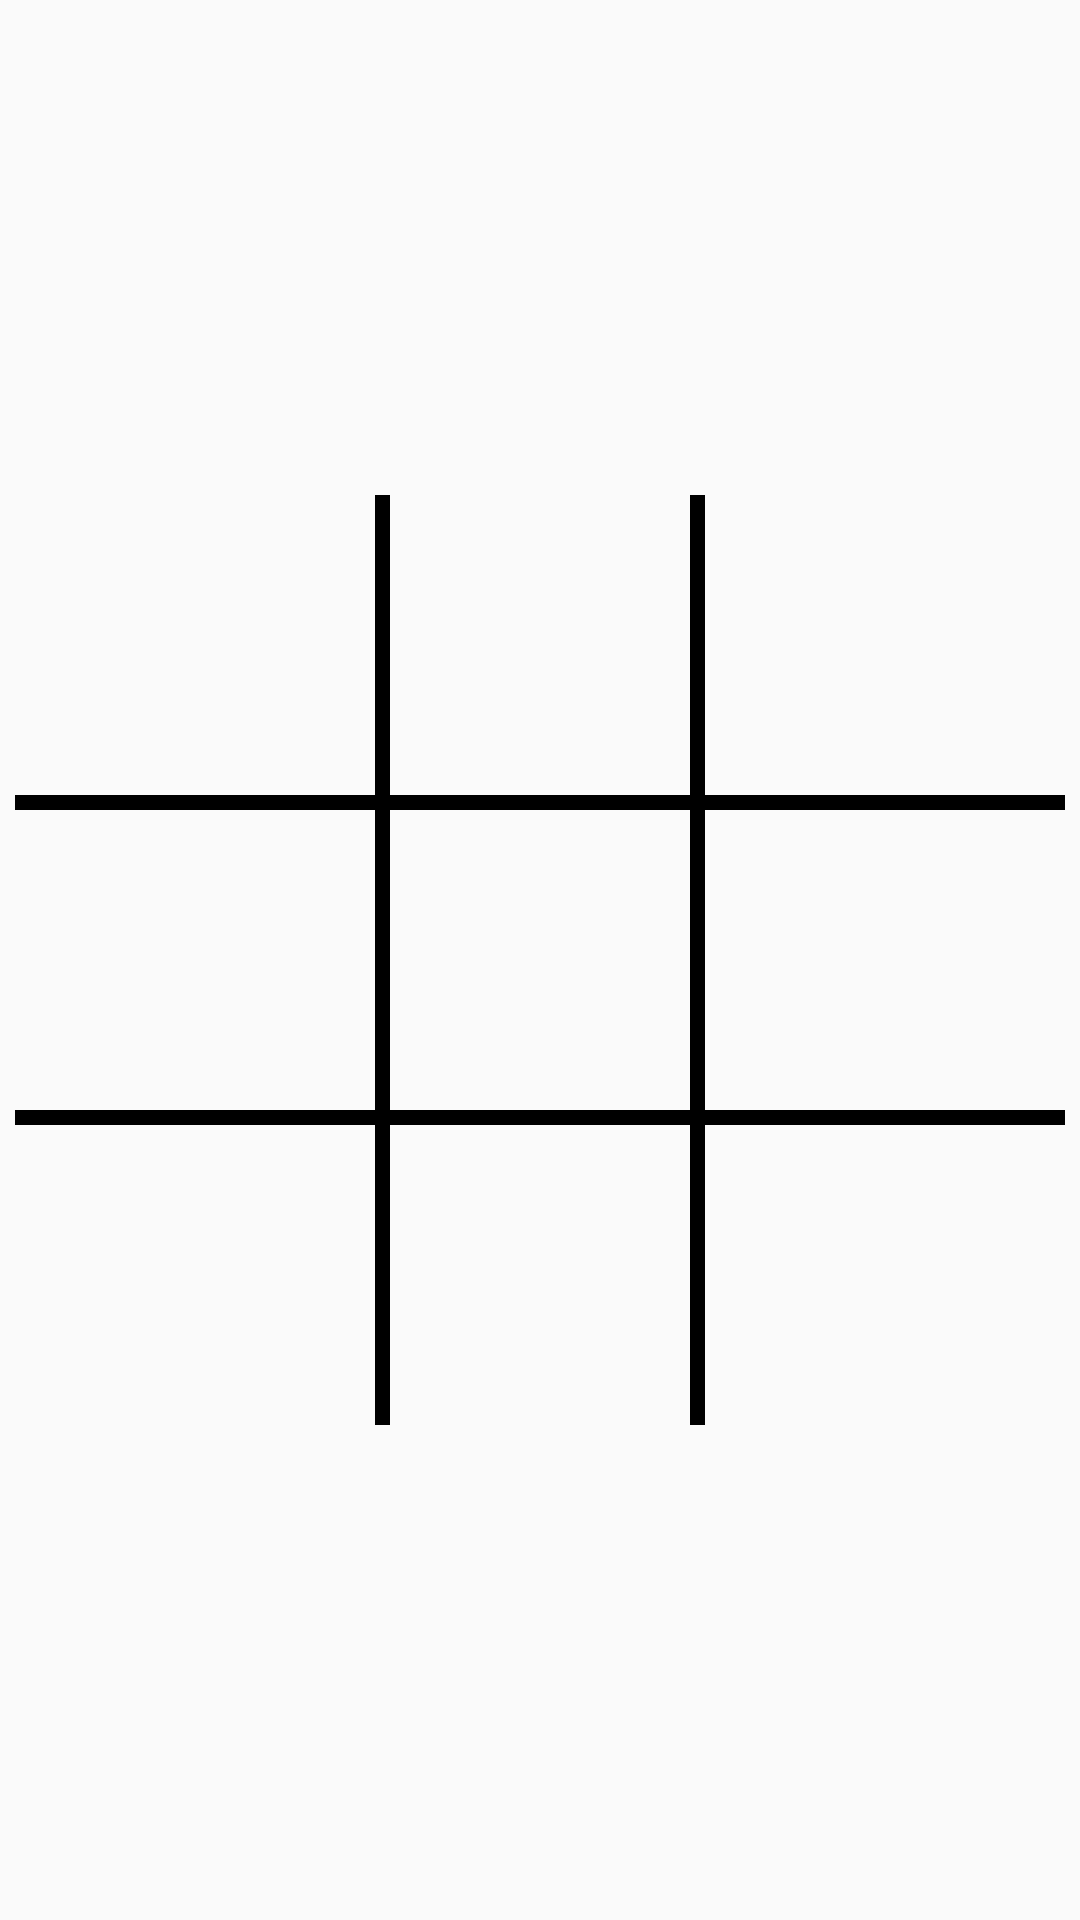

Produce the Android XML layout that renders to this screen, including the resource entries it uses.
<!-- AndroidManifest.xml: application theme AppTheme -->
<!-- res/layout/tic_tac_toe.xml -->
<?xml version="1.0" encoding="utf-8"?>
<RelativeLayout xmlns:android="http://schemas.android.com/apk/res/android"
    xmlns:app="http://schemas.android.com/apk/res-auto"
    xmlns:tools="http://schemas.android.com/tools"
    android:layout_width="match_parent"
    android:layout_height="match_parent">

    <TextView
        android:id="@+id/result"
        android:layout_width="300dp"
        android:layout_height="46dp"
        android:layout_centerHorizontal="true"
        android:layout_marginTop="35pt"
        android:textAlignment="center"
        android:textSize="35sp"
         />

    <LinearLayout
        android:layout_centerInParent="true"
        android:layout_width="match_parent"
        android:layout_height="wrap_content"
        android:orientation="vertical">
        <LinearLayout
            android:layout_width="wrap_content"
            android:layout_height="100sp"
            android:layout_weight="33"
            android:weightSum="100"
            android:layout_gravity="center">
            <LinearLayout
                android:layout_width="100sp"
                android:layout_height="100sp"
                >

                <TextView
                    android:id="@+id/b00"
                    android:layout_width="match_parent"
                    android:layout_height="match_parent"
                    android:clickable="true"
                    android:focusable="true"
                    android:gravity="center"
                    android:textColor="#000"
                    android:textSize="45sp"
                    android:textStyle="bold" />
            </LinearLayout>
            <LinearLayout
                android:layout_width="5sp"
                android:layout_height="100sp"
                android:background="#000"/>
            <LinearLayout
                android:layout_width="100sp"
                android:layout_height="100sp"
                >

                <TextView
                    android:id="@+id/b01"
                    android:layout_width="match_parent"
                    android:layout_height="match_parent"
                    android:clickable="true"
                    android:gravity="center"
                    android:textColor="#000"
                    android:textSize="40sp"
                    android:textStyle="bold" />
            </LinearLayout>
            <LinearLayout
                android:layout_width="5sp"
                android:layout_height="100sp"
                android:background="#000"/>
            <LinearLayout
                android:layout_width="100sp"
                android:layout_height="100sp"
                >

                <TextView
                    android:id="@+id/b02"
                    android:layout_width="match_parent"
                    android:layout_height="match_parent"
                    android:clickable="true"
                    android:gravity="center"
                    android:textColor="#000"
                    android:textSize="40sp"
                    android:textStyle="bold" />
            </LinearLayout>
        </LinearLayout>
        <LinearLayout
            android:layout_width="350sp"
            android:layout_height="5sp"
            android:background="#000"
            android:layout_gravity="center"/>
        <LinearLayout
            android:layout_width="wrap_content"
            android:layout_height="100sp"
            android:layout_weight="33"
            android:weightSum="100"
            android:layout_gravity="center">
            <LinearLayout
                android:layout_width="100sp"
                android:layout_height="100sp">

                <TextView
                    android:id="@+id/b10"
                    android:layout_width="match_parent"
                    android:layout_height="match_parent"
                    android:clickable="true"
                    android:gravity="center"
                    android:textColor="#000"
                    android:textSize="40sp"
                    android:textStyle="bold" />
            </LinearLayout>
            <LinearLayout
                android:layout_width="5sp"
                android:layout_height="100sp"
                android:background="#000"/>
            <LinearLayout
                android:layout_width="100sp"
                android:layout_height="100sp"
                >

                <TextView
                    android:id="@+id/b11"
                    android:layout_width="match_parent"
                    android:layout_height="match_parent"
                    android:clickable="true"
                    android:gravity="center"
                    android:textColor="#000"
                    android:textSize="40sp"
                    android:textStyle="bold" />
            </LinearLayout>
            <LinearLayout
                android:layout_width="5sp"
                android:layout_height="100sp"
                android:background="#000"/>
            <LinearLayout
                android:layout_width="100sp"
                android:layout_height="100sp"
                >

                <TextView
                    android:id="@+id/b12"
                    android:layout_width="match_parent"
                    android:layout_height="match_parent"
                    android:clickable="true"
                    android:gravity="center"
                    android:textColor="#000"
                    android:textSize="40sp"
                    android:textStyle="bold" />
            </LinearLayout>
        </LinearLayout>
        <LinearLayout
            android:layout_width="350sp"
            android:layout_height="5sp"
            android:background="#000"
            android:layout_gravity="center"/>
        <LinearLayout
            android:layout_width="wrap_content"
            android:layout_height="100sp"
            android:layout_weight="33"
            android:weightSum="100"
            android:layout_gravity="center">
            <LinearLayout
                android:layout_width="100sp"
                android:layout_height="100sp"
                >

                <TextView
                    android:id="@+id/b20"
                    android:layout_width="match_parent"
                    android:layout_height="match_parent"
                    android:clickable="true"
                    android:gravity="center"
                    android:textColor="#000"
                    android:textSize="40sp"
                    android:textStyle="bold" />
            </LinearLayout>
            <LinearLayout
                android:layout_width="5sp"
                android:layout_height="100sp"
                android:background="#000"/>
            <LinearLayout
                android:layout_width="100sp"
                android:layout_height="100sp"
                >

                <TextView
                    android:id="@+id/b21"
                    android:layout_width="match_parent"
                    android:layout_height="match_parent"
                    android:clickable="true"
                    android:gravity="center"
                    android:textColor="#000"
                    android:textSize="40sp"
                    android:textStyle="bold" />
            </LinearLayout>
            <LinearLayout
                android:layout_width="5sp"
                android:layout_height="100sp"
                android:background="#000"/>
            <LinearLayout
                android:layout_width="100sp"
                android:layout_height="100sp"
                >

                <TextView
                    android:id="@+id/b22"
                    android:layout_width="match_parent"
                    android:layout_height="match_parent"
                    android:clickable="true"
                    android:gravity="center"
                    android:textColor="#000"
                    android:textSize="40sp"
                    android:textStyle="bold" />
            </LinearLayout>
        </LinearLayout>

    </LinearLayout>

</RelativeLayout>
<!-- resources referenced by this layout -->
<resources>
  <style name="AppTheme" parent="Theme.AppCompat.Light.DarkActionBar">
          
          <item name="colorPrimary">@color/colorPrimary</item>
          <item name="colorPrimaryDark">@color/colorPrimaryDark</item>
          <item name="colorAccent">@color/colorAccent</item>
      </style>
  <color name="colorPrimary">#008577</color>
  <color name="colorPrimaryDark">#00574B</color>
  <color name="colorAccent">#D81B60</color>
</resources>
